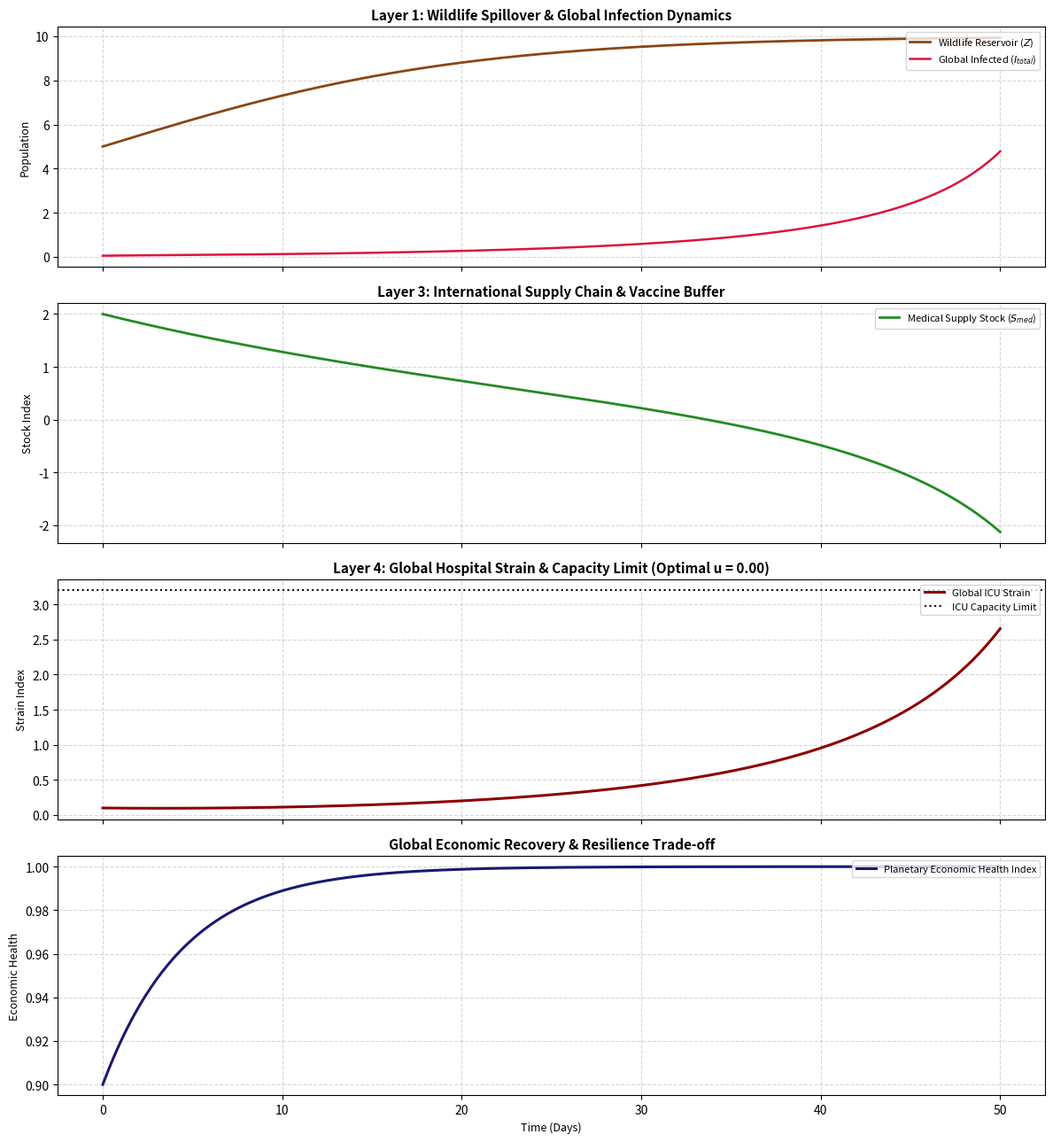

The script that saved this image:
import numpy as np
from scipy.integrate import odeint
import matplotlib.pyplot as plt

class CompletePlanetaryHealthDefenseEngine:
    """
    [Complete Planetary One Health & Macro-Economic Pandemic Simulator]
    - Layer 1: 野生動物リザーバーからのスピルオーバー（人獣共通感染症の流出）
    - Layer 2: ヒト集団における感染・免疫・変異ウイルスのダイナミクス
    - Layer 3: 国際医療サプライチェーン（医薬品・ワクチン備蓄の動的流通）
    - Layer 4: 地球規模の医療崩壊制約と経済健全度のパレート最適化
    """
    def __init__(self, initial_state):
        # 状態変数ベクトル (y):
        # y[0]: Z (野生動物のウイルス保有負荷 - スピルオーバー源)
        # y[1]: T_c (ヒト標的細胞)
        # y[2]: I_total (ヒト感染者総数)
        # y[3]: V_total (グローバルウイルス量)
        # y[4]: ICU_global (世界平均ICU負荷)
        # y[5]: Vaccine_Stock (国際医療サプライチェーン・備蓄量)
        # y[6]: Global_Eco_Index (グローバル経済健全度・復興インデックス)
        self.state = initial_state

    def master_planetary_ode(self, y, t, u_global_policy):
        Z, T_c, I_total, V_total, ICU_global, Vaccine_Stock, Global_Eco_Index = y
        
        # 国際協調・政策介入パラメータ (u_global_policy: 0.0=無策, 5.0=強力な地球規模介入)
        prevention_eff = 0.55 * u_global_policy  # 生態系モニタリング・発生源封鎖
        supply_boost = 0.45 * u_global_policy    # サプライチェーン増産・国際分配
        lockdown_drag = 0.12 * u_global_policy   # 過度な移動制限による経済摩擦
        
        # 1. スピルオーバー動態（生態系からのウイルス流入）
        spillover_rate = 0.0008 * Z * np.exp(-prevention_eff)
        dZ_dt = 0.1 * Z * (1.0 - Z / 10.0) - 0.06 * prevention_eff * Z
        
        # 2. ヒト免疫・感染動態
        lam = 1.2
        beta = 0.002
        d_T = 0.04
        delta = 0.012
        p = 2.0
        c = 1.0
        
        dT_dt = lam - beta * V_total * T_c - d_T * T_c
        dI_total_dt = spillover_rate + beta * V_total * T_c - delta * I_total
        
        # サプライチェーンによる治療・予防効果がウイルスを抑制
        effective_antiviral = 0.35 * min(Vaccine_Stock, 6.0)
        dV_total_dt = p * I_total - c * V_total - effective_antiviral * V_total
        
        # 3. 国際医療リソース（ICU）負荷
        dICU_global_dt = 0.12 * I_total - 0.09 * ICU_global
        
        # 4. サプライチェーン備蓄量の動態
        dVaccine_Stock_dt = supply_boost - 0.08 * I_total - 0.04 * Vaccine_Stock
        
        # 5. 地球規模経済健全度の動態（医療崩壊ペナルティ ＋ 行動制限摩擦）
        collapse_penalty = max(0.0, ICU_global - 3.0)**2
        dGlobal_Eco_Index_dt = 0.22 * (1.0 - Global_Eco_Index) - collapse_penalty - lockdown_drag * 0.4
        
        return [dZ_dt, dT_dt, dI_total_dt, dV_total_dt, dICU_global_dt, dVaccine_Stock_dt, dGlobal_Eco_Index_dt]

    def simulate(self, t_span, u_global_policy):
        return odeint(self.master_planetary_ode, self.state, t_span, args=(u_global_policy,))

    def optimize_planetary_strategy(self, t_span, max_icu_limit):
        """
        地球規模の医療崩壊を防ぎつつ、経済復興を最大化する
        パレート最適国際協調ポリシー (u) を全探索する
        """
        best_u = 0.0
        max_eco_score = -float('inf')

        for u_candidate in np.linspace(0.0, 4.5, 45):
            traj = self.simulate(t_span, u_candidate)
            max_icu = np.max(traj[:, 4])
            final_eco_health = traj[-1, 6]
            
            # 制約条件: 世界平均ICU負荷が限界を超えないこと
            if max_icu <= max_icu_limit:
                if final_eco_health > max_eco_score:
                    max_eco_score = final_eco_health
                    best_u = u_candidate

        return best_u, max_eco_score

if __name__ == "__main__":
    # 初期状態設定:
    # [Z(5.0), T_c(10.0), I_total(0.05), V_total(0.5), ICU_global(0.1), Vaccine_Stock(2.0), Global_Eco_Index(0.9)]
    initial_state = [5.0, 10.0, 0.05, 0.5, 0.1, 2.0, 0.9]
    t_span = np.linspace(0, 50, 500)
    
    icu_global_limit = 3.2
    
    # 地球規模最適化AIエンジンの起動
    engine = CompletePlanetaryHealthDefenseEngine(initial_state)
    optimal_u, optimal_eco_score = engine.optimize_planetary_strategy(t_span, icu_global_limit)
    
    print("=================================================================")
    print(" [Complete Planetary One Health & Defense AI Engine Active] ")
    print("=================================================================")
    print(f"Optimal Planetary Coordination Policy Intensity (u): {optimal_u:.4f}")
    print(f"Maximized Planetary Economic Health Score: {optimal_eco_score:.4f}")
    
    # 最適政策でのシミュレーション実行
    trajectory = engine.simulate(t_span, optimal_u)
    
    # 4段構成の地球規模ダッシュボード描画
    fig, axes = plt.subplots(4, 1, figsize=(12, 13), sharex=True)
    
    # 1. 野生動物スピルオーバー & ヒト感染動態
    axes[0].plot(t_span, trajectory[:, 0], label='Wildlife Reservoir ($Z$)', color='saddlebrown', linewidth=2)
    axes[0].plot(t_span, trajectory[:, 2], label='Global Infected ($I_{total}$)', color='crimson', linewidth=1.8)
    axes[0].set_title('Layer 1: Wildlife Spillover & Global Infection Dynamics', fontsize=11, fontweight='bold')
    axes[0].set_ylabel('Population', fontsize=9)
    axes[0].legend(loc='upper right', fontsize=8)
    axes[0].grid(True, linestyle='--', alpha=0.5)
    
    # 2. 国際サプライチェーン備蓄量
    axes[1].plot(t_span, trajectory[:, 5], label='Medical Supply Stock ($S_{med}$)', color='forestgreen', linewidth=2.0)
    axes[1].set_title('Layer 3: International Supply Chain & Vaccine Buffer', fontsize=11, fontweight='bold')
    axes[1].set_ylabel('Stock Index', fontsize=9)
    axes[1].legend(loc='upper right', fontsize=8)
    axes[1].grid(True, linestyle='--', alpha=0.5)
    
    # 3. グローバル医療リソース (ICU) 負荷
    axes[2].plot(t_span, trajectory[:, 4], label='Global ICU Strain', color='darkred', linewidth=2.2)
    axes[2].axhline(y=icu_global_limit, color='black', linestyle=':', label='ICU Capacity Limit')
    axes[2].set_title(f'Layer 4: Global Hospital Strain & Capacity Limit (Optimal u = {optimal_u:.2f})', fontsize=11, fontweight='bold')
    axes[2].set_ylabel('Strain Index', fontsize=9)
    axes[2].legend(loc='upper right', fontsize=8)
    axes[2].grid(True, linestyle='--', alpha=0.5)
    
    # 4. 地球規模経済健全度
    axes[3].plot(t_span, trajectory[:, 6], label='Planetary Economic Health Index', color='midnightblue', linewidth=2.2)
    axes[3].set_title('Global Economic Recovery & Resilience Trade-off', fontsize=11, fontweight='bold')
    axes[3].set_xlabel('Time (Days)', fontsize=9)
    axes[3].set_ylabel('Economic Health', fontsize=9)
    axes[3].legend(loc='upper right', fontsize=8)
    axes[3].grid(True, linestyle='--', alpha=0.5)
    
    plt.tight_layout()
    plt.show()
